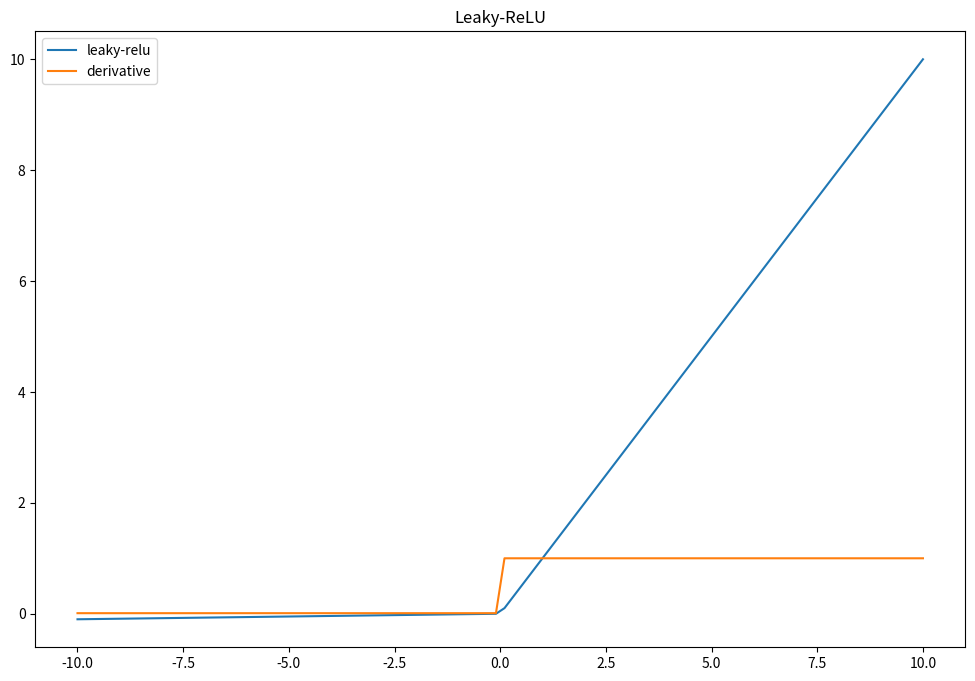

Recreate this plot in Python.
import numpy as np
import matplotlib.pyplot as plt

x = np.linspace(-10,10,100)

def leaky_relu(x):
    return max(0.01*x,x)

def der_leaky_relu(x):
    if x < 0 :
        return 0.01
    if x >= 0 :
        return 1
    
x = np.linspace(-10,10,100)    
    
plt.figure(figsize=(12,8))
plt.plot(x, list(map(lambda x: leaky_relu(x),x)), label="leaky-relu")
plt.plot(x, list(map(lambda x: der_leaky_relu(x),x)), label="derivative")
plt.title("Leaky-ReLU")
plt.legend()
plt.show()

# Resolve o problema da death of the neuron - Disadvantage	The factor 0.01 is arbitraty, and can be tuned (PReLU for parametric ReLU)